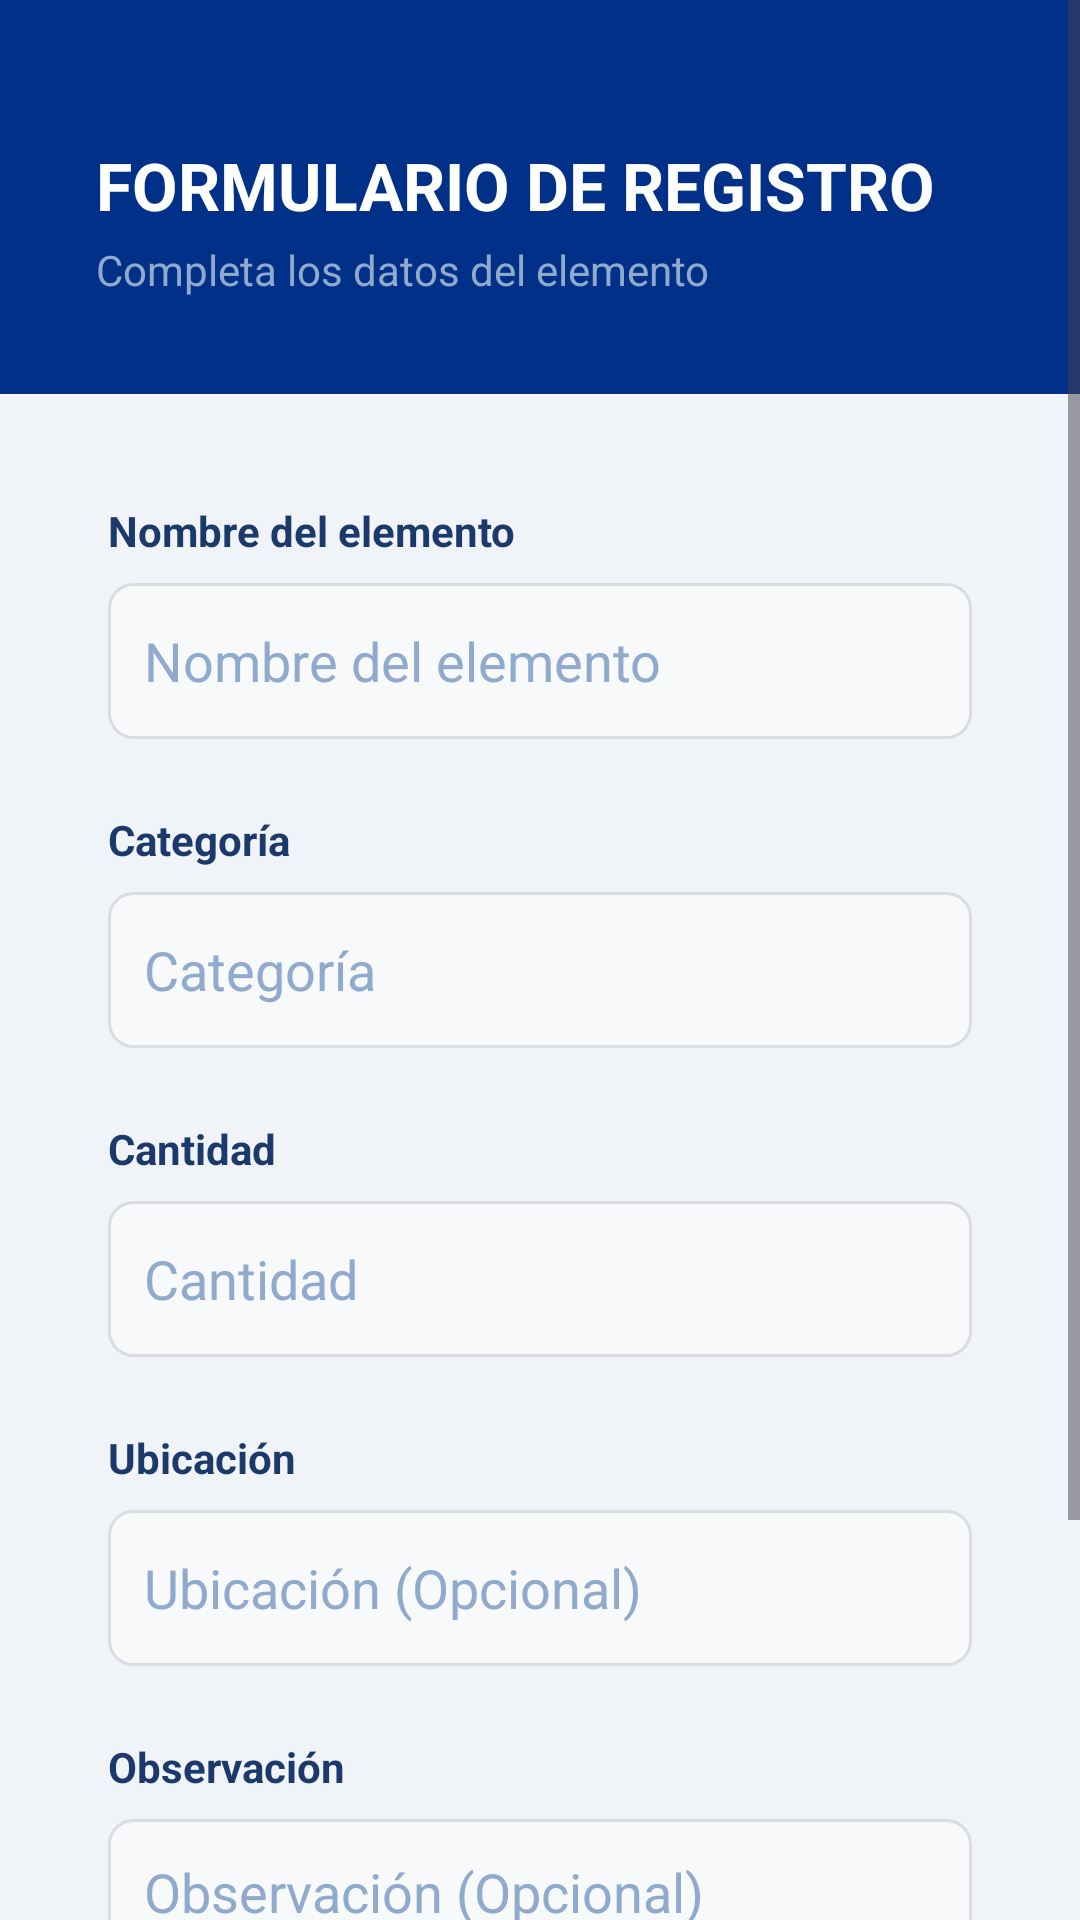

Layout XML and referenced resources for this Android screen:
<!-- AndroidManifest.xml: application theme Theme.InventarioAcadémicoUG -->
<!-- res/layout/activity_form_item.xml -->
<?xml version="1.0" encoding="utf-8"?>
<ScrollView xmlns:android="http://schemas.android.com/apk/res/android"
    android:layout_width="match_parent"
    android:layout_height="match_parent"
    android:background="@color/ug_fondo"
    android:fillViewport="true">

    <LinearLayout
        android:layout_width="match_parent"
        android:layout_height="wrap_content"
        android:orientation="vertical">

        <LinearLayout
            android:layout_width="match_parent"
            android:layout_height="wrap_content"
            android:background="@color/ug_azul_reflex"
            android:orientation="vertical"
            android:padding="@dimen/spacing_xl">

            <TextView
                android:layout_width="match_parent"
                android:layout_height="wrap_content"
                android:text="@string/titulo_registro"
                android:textColor="@color/white"
                android:textSize="@dimen/title_size"
                android:layout_marginTop="15dp"
                android:textStyle="bold"/>

            <TextView
                android:layout_width="match_parent"
                android:layout_height="wrap_content"
                android:layout_marginTop="@dimen/spacing_xs"
                android:text="@string/subtitulo_registro"
                android:textColor="@color/ug_azul_suave"
                android:textSize="@dimen/subtitle_size"/>
        </LinearLayout>

        <LinearLayout
            android:layout_width="match_parent"
            android:layout_height="wrap_content"
            android:orientation="vertical"
            android:padding="@dimen/spacing_md">

            <LinearLayout
                android:layout_width="match_parent"
                android:layout_height="wrap_content"
                android:background="@drawable/bg_card"
                android:orientation="vertical"
                android:padding="20dp"
                android:elevation="2dp">

                <TextView
                    android:layout_width="match_parent"
                    android:layout_height="wrap_content"
                    android:text="@string/label_nombre"
                    android:textColor="@color/ug_azul_marino"
                    android:textSize="@dimen/label_size"
                    android:textStyle="bold"/>

                <EditText
                    android:id="@+id/etNombre"
                    android:layout_width="match_parent"
                    android:layout_height="wrap_content"
                    android:layout_marginTop="@dimen/spacing_sm"
                    android:background="@drawable/bg_edit_text"
                    android:hint="@string/hint_nombre"
                    android:autofillHints="off"
                    android:textColorHint="@color/ug_azul_suave"
                    android:inputType="textCapSentences"
                    android:minHeight="@dimen/button_min_height"
                    android:padding="12dp"
                    android:textColor="@color/black"/>

                <TextView
                    android:layout_width="match_parent"
                    android:layout_height="wrap_content"
                    android:layout_marginTop="@dimen/spacing_lg"
                    android:text="@string/label_categoria"
                    android:textColor="@color/ug_azul_marino"
                    android:textSize="@dimen/label_size"
                    android:textStyle="bold"/>

                <EditText
                    android:id="@+id/etCategoria"
                    android:layout_width="match_parent"
                    android:layout_height="wrap_content"
                    android:layout_marginTop="@dimen/spacing_sm"
                    android:background="@drawable/bg_edit_text"
                    android:hint="@string/hint_categoria"
                    android:autofillHints="off"
                    android:textColorHint="@color/ug_azul_suave"
                    android:inputType="textCapSentences"
                    android:minHeight="@dimen/button_min_height"
                    android:padding="12dp"
                    android:textColor="@color/black"/>

                <TextView
                    android:layout_width="match_parent"
                    android:layout_height="wrap_content"
                    android:layout_marginTop="@dimen/spacing_lg"
                    android:text="@string/label_cantidad"
                    android:textColor="@color/ug_azul_marino"
                    android:textSize="@dimen/label_size"
                    android:textStyle="bold"/>

                <EditText
                    android:id="@+id/etCantidad"
                    android:layout_width="match_parent"
                    android:layout_height="wrap_content"
                    android:layout_marginTop="@dimen/spacing_sm"
                    android:background="@drawable/bg_edit_text"
                    android:hint="@string/hint_cantidad"
                    android:autofillHints="off"
                    android:textColorHint="@color/ug_azul_suave"
                    android:inputType="number"
                    android:minHeight="@dimen/button_min_height"
                    android:padding="12dp"
                    android:textColor="@color/black"/>

                <TextView
                    android:layout_width="match_parent"
                    android:layout_height="wrap_content"
                    android:layout_marginTop="@dimen/spacing_lg"
                    android:text="@string/label_ubicacion"
                    android:textColor="@color/ug_azul_marino"
                    android:textSize="@dimen/label_size"
                    android:textStyle="bold"/>

                <EditText
                    android:id="@+id/etUbicacion"
                    android:layout_width="match_parent"
                    android:layout_height="wrap_content"
                    android:layout_marginTop="@dimen/spacing_sm"
                    android:background="@drawable/bg_edit_text"
                    android:hint="@string/hint_ubicacion"
                    android:autofillHints="off"
                    android:textColorHint="@color/ug_azul_suave"
                    android:inputType="textCapSentences"
                    android:minHeight="@dimen/button_min_height"
                    android:padding="12dp"
                    android:textColor="@color/black"/>

                <TextView
                    android:layout_width="match_parent"
                    android:layout_height="wrap_content"
                    android:layout_marginTop="@dimen/spacing_lg"
                    android:text="@string/label_observacion"
                    android:textColor="@color/ug_azul_marino"
                    android:textSize="@dimen/label_size"
                    android:textStyle="bold"/>

                <EditText
                    android:id="@+id/etObservacion"
                    android:layout_width="match_parent"
                    android:layout_height="wrap_content"
                    android:layout_marginTop="@dimen/spacing_sm"
                    android:background="@drawable/bg_edit_text"
                    android:hint="@string/hint_observacion"
                    android:autofillHints="off"
                    android:textColorHint="@color/ug_azul_suave"
                    android:inputType="textMultiLine"
                    android:minHeight="@dimen/button_min_height"
                    android:lines="3"
                    android:gravity="top"
                    android:padding="12dp"
                    android:textColor="@color/black"/>

                <Button
                    android:id="@+id/btnGuardar"
                    android:layout_width="match_parent"
                    android:layout_height="52dp"
                    android:layout_marginTop="@dimen/spacing_lg"
                    android:background="@drawable/bg_btn_amarillo"
                    android:text="@string/btn_guardar"
                    android:textAllCaps="false"
                    android:textColor="@color/ug_azul_reflex"
                    android:textSize="15sp"
                    android:textStyle="bold"/>

            </LinearLayout>
        </LinearLayout>
    </LinearLayout>
</ScrollView>
<!-- resources referenced by this layout -->
<resources>
  <color name="black">#FF000000</color>
  <color name="ug_azul_marino">#1B3A6B</color>
  <color name="ug_azul_reflex">#003087</color>
  <color name="ug_azul_suave">#8FAACC</color>
  <color name="ug_fondo">#F0F4F8</color>
  <color name="white">#FFFFFFFF</color>
  <dimen name="button_min_height">52dp</dimen>
  <dimen name="label_size">14sp</dimen>
  <dimen name="spacing_lg">24dp</dimen>
  <dimen name="spacing_md">16dp</dimen>
  <dimen name="spacing_sm">8dp</dimen>
  <dimen name="spacing_xl">32dp</dimen>
  <dimen name="spacing_xs">4dp</dimen>
  <dimen name="subtitle_size">14sp</dimen>
  <dimen name="title_size">22sp</dimen>
  <!-- drawable bg_btn_amarillo (drawable) -->
  <?xml version="1.0" encoding="utf-8"?>
  <shape xmlns:android="http://schemas.android.com/apk/res/android"
      android:shape="rectangle">
      <solid android:color="@color/ug_amarillo"/>
      <corners android:radius="14dp"/>
  </shape>
  <!-- drawable bg_edit_text (drawable) -->
  <shape xmlns:android="http://schemas.android.com/apk/res/android">
      <solid android:color="#F8F9FA" />
      <stroke android:width="1dp" android:color="#DADCE0" />
      <corners android:radius="8dp" />
  </shape>
  <string name="btn_guardar">Guardar Registro</string>
  <string name="hint_cantidad">Cantidad</string>
  <string name="hint_categoria">Categoría</string>
  <string name="hint_nombre">Nombre del elemento</string>
  <string name="hint_observacion">Observación (Opcional)</string>
  <string name="hint_ubicacion">Ubicación (Opcional)</string>
  <string name="label_cantidad">Cantidad</string>
  <string name="label_categoria">Categoría</string>
  <string name="label_nombre">Nombre del elemento</string>
  <string name="label_observacion">Observación</string>
  <string name="label_ubicacion">Ubicación</string>
  <string name="subtitulo_registro">Completa los datos del elemento</string>
  <string name="titulo_registro">FORMULARIO DE REGISTRO</string>
  <style name="Theme.InventarioAcadémicoUG" parent="Theme.MaterialComponents.DayNight.NoActionBar.Bridge">
  
          <item name="colorPrimary">@color/ug_azul_reflex</item>
          <item name="colorPrimaryVariant">@color/ug_azul_marino</item>
          <item name="colorOnPrimary">@color/white</item>
  
          <item name="colorSecondary">@color/ug_amarillo</item>
          <item name="colorSecondaryVariant">@color/ug_amarillo_dark</item>
          <item name="colorOnSecondary">@color/ug_azul_reflex</item>
  
          <item name="android:windowBackground">@color/ug_fondo</item>
          <item name="android:statusBarColor">@color/ug_azul_reflex</item>
  
          <item name="colorControlActivated">@color/ug_azul_reflex</item>
          <item name="colorControlHighlight">@color/ug_azul_suave</item>
  
      </style>
  <color name="ug_amarillo">#F5C400</color>
  <color name="ug_amarillo_dark">#B8920A</color>
</resources>
